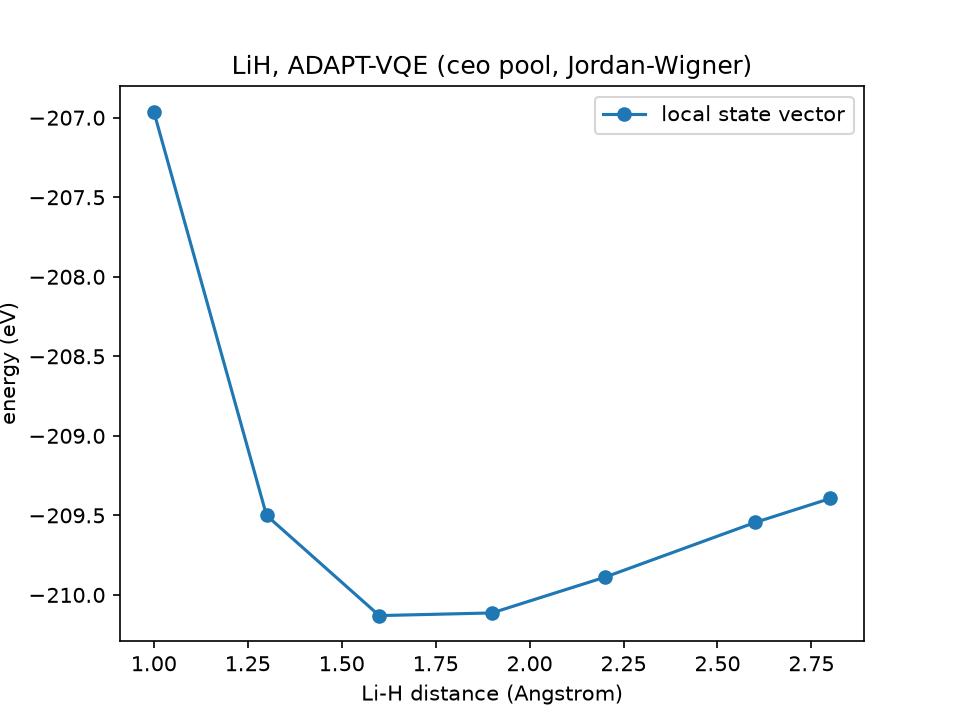

The data file committed next to this chart (first rows):
distance_A, energy_local_eV, num_operators, energy_measured_eV, std_measured_eV, shots, backend, job_id, optimal_parameters
1.0, -207, 6, , , 0, , , -0.1783514592 0.0557410841 -0.0041256838…
1.3, -209.5, 8, , , 0, , , -0.1859531458 0.0545453209 0.0528599105 …
1.6, -210.1, 8, , , 0, , , -0.2175271163 0.0557035884 0.0576562944 …
1.9, -210.1, 8, , , 0, , , -0.2604972354 -0.0641112379 -0.001298833…
2.2, -209.9, 8, , , 0, , , -0.3129609027 -0.0733532501 -0.001499633…
2.6, -209.5, 8, , , 0, , , -0.3931919044 -0.0991307199 -0.001508121…
2.8, -209.4, 8, , , 0, , , -0.4352520824 -0.1135951488 -0.001398791…
